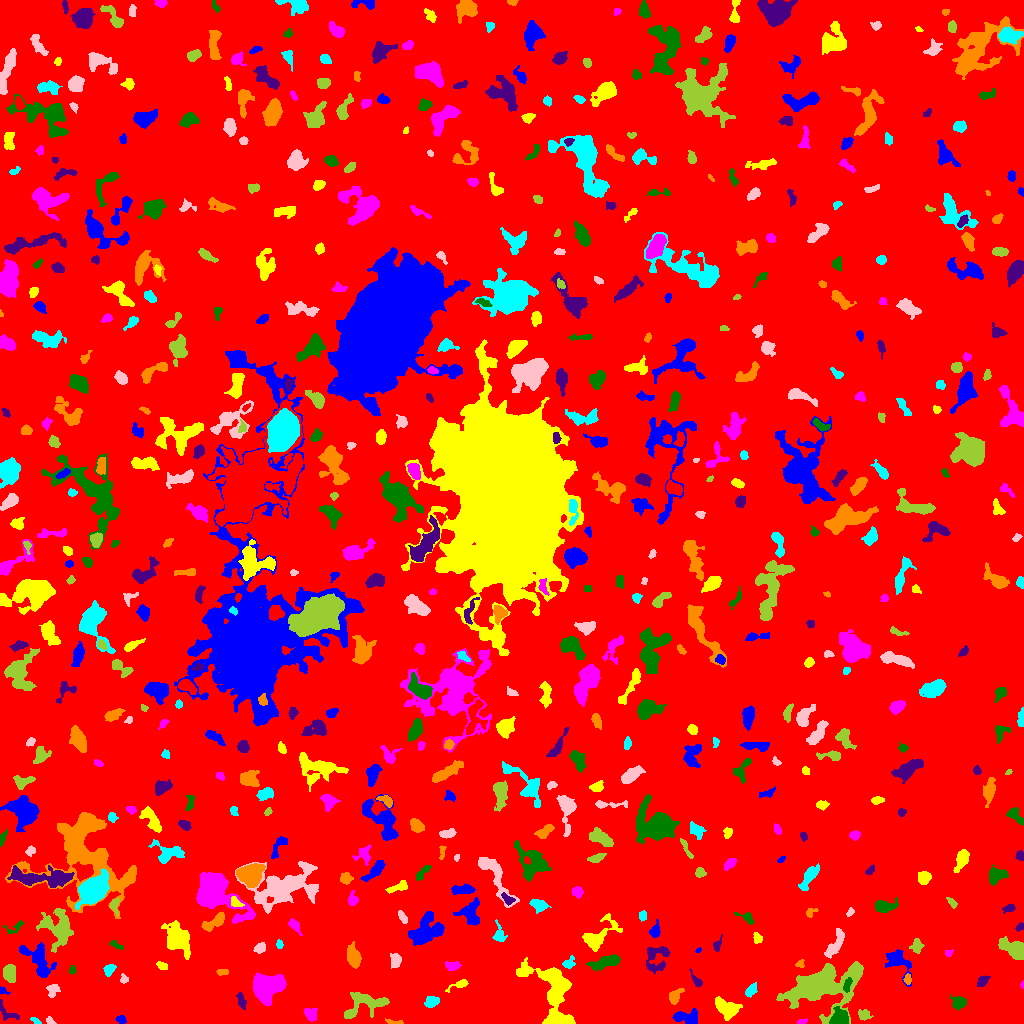

Data behind this chart, as committed beside it:
ID, X, Y, A, B, theta, total_flux, mu_max, mu_median, mu_mean, R_fwhm, R_e, R10, R90, x_start, x_end, y_start, y_end, area, greylevel
0, 502.5, 500.1, 301.4, 293.2, -1.258, 1719336, 12.0, 2.0, 2.045, 104.7, 238.1, 91.29, 389.1, 0, 1023, 0, 1023, 840606, 2.045
1, 121.3, 3.949, 2.391, 1.947, -0.1921, 215.0, 6.0, 3.0, 2.756, 3.568, 2.646, 0.9772, 4.26, 115, 126, 0, 8, 78, 7.756
2, 565.8, 2.705, 4.085, 2.17, -0.3432, 139.0, 4.0, 2.0, 1.759, 3.7, 2.706, 0.9772, 4.334, 560, 572, 0, 8, 79, 8.759
3, 801.3, 1.792, 2.875, 1.147, 0.2674, 77.0, 4.0, 1.5, 1.54, 2.821, 2.257, 0.7979, 3.478, 797, 807, 0, 5, 50, 6.54
4, 840.5, 5.471, 3.919, 3.692, 0.132, 1756, 16.0, 6.0, 6.859, 5.863, 4.618, 1.871, 7.378, 829, 848, 0, 17, 256, 14.86
5, 6.541, 11.13, 7.163, 3.241, -0.7548, 233.0, 3.0, 2.0, 1.503, 5.015, 4.222, 1.784, 6.358, 0, 19, 3, 24, 155, 7.503
6, 395, 1.398, 5.201, 1.068, -0.1209, 108.0, 5.0, 1.0, 1.565, 1.382, 2.585, 0.7979, 4.107, 385, 403, 0, 5, 69, 6.565
7, 35.94, 2.556, 2.953, 1.208, -0.4708, 99.0, 4.0, 2.0, 1.8, 3.338, 2.394, 0.7979, 3.613, 30, 41, 0, 6, 55, 6.8
8, 50.26, 2.534, 2.752, 1.626, -0.6367, 88.0, 3.0, 1.0, 1.544, 2.932, 2.394, 0.7979, 3.827, 46, 56, 0, 7, 57, 6.544
9, 864, 8.796, 3.051, 2.542, -0.1647, 265.0, 5.0, 2.0, 2.208, 3.568, 3.29, 1.262, 5.382, 858, 873, 3, 14, 120, 7.208
10, 899.8, 4.105, 3.721, 1.933, -0.3602, 256.0, 5.0, 2.0, 2.0, 3.7, 3.192, 1.262, 5.202, 891, 908, 0, 10, 128, 7.0
11, 686.8, 5.75, 7.159, 3.467, -0.07635, 649.0, 6.0, 2.0, 2.369, 6.103, 4.82, 1.871, 7.611, 672, 697, 0, 15, 274, 7.369
12, 725.8, 14.47, 6.274, 3.889, -0.7182, 1285, 9.0, 3.0, 3.53, 6.283, 5.67, 2.185, 8.885, 715, 742, 3, 27, 364, 8.53
13, 310.2, 9.038, 3.443, 2.622, -0.9637, 418.0, 6.0, 3.0, 2.787, 4.983, 3.785, 1.493, 5.863, 304, 317, 2, 15, 150, 7.787
14, 958.8, 20.8, 3.608, 3.129, -0.2117, 434.0, 5.0, 2.0, 2.509, 5.202, 4.146, 1.596, 6.358, 950, 966, 13, 29, 173, 7.509
15, 241.4, 21.33, 4.114, 1.637, -1.309, 328.0, 8.0, 2.0, 2.756, 3.385, 2.985, 1.128, 5.046, 236, 246, 14, 31, 119, 7.756
16, 674.8, 27.04, 4.122, 2.553, 1.031, 254.0, 3.0, 2.0, 1.597, 5.202, 3.742, 1.596, 5.781, 669, 684, 19, 35, 159, 6.597
17, 431.8, 21.83, 3.419, 2.323, 0.4421, 487.0, 8.0, 3.0, 3.336, 4.334, 3.523, 1.382, 5.67, 424, 439, 16, 27, 146, 8.336
18, 53.1, 33.71, 3.523, 2.773, 0.9992, 333.0, 6.0, 2.0, 2.504, 4.297, 3.613, 1.382, 5.614, 46, 60, 26, 39, 133, 8.504
19, 364, 19.46, 12.27, 6.264, 0.2724, 1547, 6.0, 3.0, 2.86, 9.657, 7.569, 3.038, 11.74, 344, 389, 5, 31, 541, 6.86
20, 1004, 36.51, 4.675, 1.671, -0.5862, 160.0, 6.0, 1.0, 1.553, 2.185, 2.932, 0.9772, 5.015, 997, 1011, 29, 41, 103, 6.553
21, 2.671, 32.86, 2.606, 1.569, -0.4746, 143.0, 5.0, 2.0, 2.648, 2.821, 2.185, 0.7979, 3.478, 0, 10, 29, 37, 54, 8.648
22, 461.2, 40.12, 4.146, 1.547, 0.4405, 160.0, 5.0, 1.0, 1.322, 2.706, 2.646, 0.9772, 4.297, 445, 468, 31, 44, 121, 8.322
23, 1022, 39.18, 1.865, 0.7601, 1.568, 45.0, 4.0, 2.0, 1.8, 2.034, 1.382, 0.5642, 2.326, 1020, 1023, 35, 43, 25, 8.8
24, 847, 37.92, 3.82, 1.62, 1.332, 268.0, 6.0, 2.0, 2.707, 3.909, 2.985, 1.128, 4.787, 843, 852, 31, 46, 99, 13.71
25, 982.4, 42.52, 3.356, 2.19, 0.7486, 261.0, 5.0, 2.0, 2.31, 3.827, 3.478, 1.382, 5.232, 977, 990, 37, 48, 113, 7.31
26, 907.6, 44.27, 2.492, 1.657, 1.508, 156.0, 5.0, 2.0, 2.167, 2.706, 2.523, 0.9772, 3.989, 903, 911, 39, 50, 72, 9.167
27, 750.3, 32.99, 3.366, 2.114, 0.931, 297.0, 6.0, 2.0, 2.395, 3.656, 3.141, 1.128, 5.352, 745, 757, 26, 41, 124, 7.395
28, 123.8, 44.27, 2.141, 1.817, -1.544, 88.0, 3.0, 1.0, 1.313, 2.877, 2.394, 0.7979, 3.827, 120, 128, 40, 50, 67, 6.313
29, 9.186, 50, 4.185, 2.831, -1.357, 1033, 13.0, 4.0, 4.873, 4.478, 4.37, 1.596, 6.933, 3, 15, 41, 59, 212, 10.87
30, 321.8, 44.8, 2.856, 1.534, -0.5355, 169.0, 5.0, 2.0, 1.988, 2.985, 2.585, 0.9772, 4.222, 316, 328, 41, 50, 85, 6.988
31, 898.2, 62.01, 8.443, 5.007, -0.9494, 1085, 7.0, 3.0, 2.964, 5.89, 6.077, 2.326, 9.641, 885, 911, 37, 74, 366, 6.964
32, 551.7, 35.47, 16.5, 9.362, -1.179, 5059, 15.0, 3.0, 4.188, 6.077, 10.06, 3.478, 16.89, 516, 575, 0, 66, 1208, 8.188
33, 266.9, 36.92, 7.92, 5.964, 0.2883, 7237, 26.0, 9.0, 9.767, 8.813, 8.311, 3.141, 13.12, 253, 286, 18, 51, 741, 12.77
34, 72.16, 53.31, 2.014, 1.569, 1.438, 128.0, 5.0, 2.0, 2.327, 2.764, 2.257, 0.7979, 3.613, 69, 76, 49, 58, 55, 8.327
35, 696.7, 42.3, 4.531, 1.69, -0.9697, 227.0, 6.0, 2.0, 2.225, 3.338, 2.821, 1.128, 4.886, 689, 702, 37, 55, 102, 7.225
36, 222.7, 51.44, 3, 1.453, 0.01884, 120.0, 3.0, 2.0, 1.667, 3.656, 2.706, 0.9772, 4.107, 216, 228, 48, 54, 72, 6.667
37, 109.1, 53.67, 3.238, 2.289, 0.9407, 412.0, 7.0, 3.0, 3.583, 4.222, 3.432, 1.382, 5.323, 103, 116, 47, 59, 115, 7.583
38, 395.5, 62.46, 3.368, 2.382, 1.543, 353.0, 5.0, 2.0, 2.418, 4.72, 3.613, 1.493, 5.585, 390, 401, 55, 70, 146, 7.418
39, 819.6, 37.35, 17.19, 8.851, 0.2312, 14934, 32.0, 5.0, 7.474, 9.167, 10.78, 3.949, 20.51, 776, 863, 0, 62, 1998, 11.47
40, 492.2, 63.13, 3.111, 1.549, -0.536, 184.0, 5.0, 2.0, 2.421, 3.241, 2.706, 0.9772, 4.184, 487, 498, 58, 67, 76, 8.421
41, 38.04, 62.24, 11.07, 5.152, -0.9266, 1535, 8.0, 2.0, 2.913, 7.247, 6.794, 2.523, 11.1, 19, 56, 46, 81, 527, 8.913
42, 161.6, 58.01, 2.93, 1.717, -0.3812, 147.0, 4.0, 2.0, 1.815, 3.742, 2.764, 0.9772, 4.478, 156, 167, 54, 62, 81, 6.815
43, 452.4, 57.45, 3.678, 2.193, 0.02903, 218.0, 3.0, 2.0, 1.758, 4.72, 3.613, 1.493, 5.67, 445, 461, 53, 62, 124, 7.758
44, 606.6, 61.68, 7.833, 2.474, 0.2639, 909.0, 7.0, 3.0, 2.895, 6.18, 5.412, 2.111, 8.406, 586, 620, 52, 69, 314, 7.895
45, 656.5, 66.81, 7.457, 6.208, 1.337, 595.0, 6.0, 1.0, 1.595, 5.109, 5.262, 1.954, 9.132, 646, 670, 49, 77, 373, 6.595
46, 800, 60.05, 2.233, 1.809, 0.8234, 176.0, 7.0, 3.0, 2.839, 2.459, 2.326, 0.7979, 3.7, 795, 804, 56, 64, 62, 8.839
47, 568.2, 60.2, 3.31, 2.313, 0.6058, 185.0, 4.0, 1.0, 1.682, 4.146, 3.141, 1.128, 5.109, 562, 575, 55, 68, 110, 7.682
48, 259.7, 75.48, 2.725, 2.298, 0.6225, 227.0, 4.0, 2.0, 2.064, 4.514, 3.192, 1.262, 4.918, 253, 265, 70, 81, 110, 9.064
49, 916.6, 77.39, 3.511, 2.565, 1.505, 242.0, 3.0, 2.0, 1.741, 4.951, 3.568, 1.596, 5.642, 909, 924, 70, 85, 139, 7.741
50, 330.3, 75.49, 2.203, 1.813, 0.9688, 138.0, 4.0, 2.0, 1.769, 3.656, 2.523, 0.9772, 3.989, 326, 334, 71, 81, 78, 6.769
51, 698.4, 73.47, 1.526, 1.08, 0.3889, 59.0, 3.0, 3.0, 2.034, 2.459, 1.693, 0.5642, 2.394, 695, 701, 71, 76, 29, 7.034
52, 177.7, 85, 7.418, 5.191, -1.024, 1886, 8.0, 3.0, 3.027, 8.137, 7.001, 2.764, 11.6, 161, 190, 64, 103, 623, 8.027
53, 949.0, 69.88, 1.994, 1.195, 0.498, 43.0, 2.0, 1.0, 0.8113, 2.985, 1.784, 0.7979, 2.706, 945, 953, 67, 74, 53, 7.811
54, 115.3, 78.72, 3.464, 1.507, -0.5008, 103.0, 3.0, 1.0, 1.288, 2.821, 2.646, 0.9772, 4.37, 109, 123, 74, 83, 80, 6.287
55, 717.3, 78.56, 3.703, 1.647, 1.172, 112.0, 3.0, 1.0, 1.273, 2.985, 2.706, 0.9772, 4.514, 713, 722, 72, 89, 88, 6.273
56, 353.5, 66.52, 5.309, 2.85, -1.375, 1265, 11.0, 4.0, 4.685, 5.528, 4.82, 1.871, 7.858, 347, 361, 55, 82, 270, 8.685
57, 279.4, 79.31, 2.019, 1.603, -1.425, 106.0, 4.0, 2.0, 1.828, 3.29, 2.257, 0.7979, 3.656, 276, 283, 75, 84, 58, 6.828
58, 834.9, 78.85, 8.42, 2.808, 1.064, 982.0, 7.0, 3.0, 3.482, 6.408, 5.642, 2.185, 8.556, 824, 844, 65, 95, 282, 7.482
59, 1013, 73.86, 7.762, 3.652, -0.5785, 799.0, 5.0, 2.0, 2.086, 6.887, 6.155, 2.394, 9.184, 998, 1023, 64, 87, 383, 7.086
... 597 more rows
